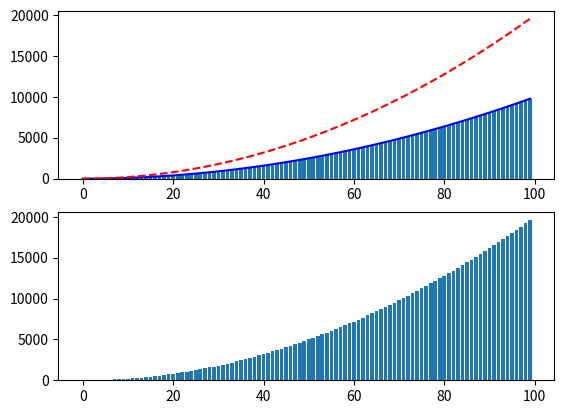

Here is the Python script that generated this plot:
import matplotlib.pyplot as plt

# fig 객체 생성
fig = plt.figure()

# 서브 슬롯 생성(2행 1열)
ax1 = fig.add_subplot(2, 1, 1)
ax2 = fig.add_subplot(2, 1, 2)

# x축 생성
x = range(0, 100)

# y축 생성1
y = [v*v for v in x]

# y축 생성2
z = [v*v*2 for v in x]

# 라인 차트(1행 1열)
# ax1.plot(x, y, 'b')
ax1.plot(x, y, 'b', z, 'r--')
ax1.bar(x, y)

# Bar 차트(2행 1열)
ax2.bar(x, z)

plt.show()
